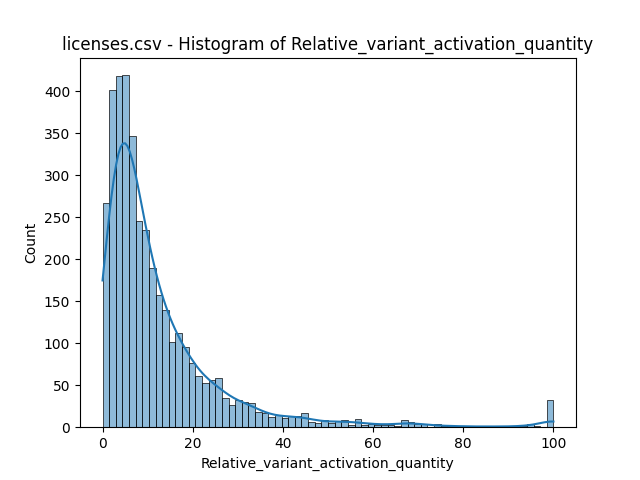

The file beside this chart, header and first rows:
bin_start, bin_end, count
0.0, 1.471, 267
1.471, 2.941, 401
2.941, 4.412, 418
4.412, 5.882, 419
5.882, 7.353, 347
7.353, 8.824, 246
8.824, 10.29, 235
10.29, 11.76, 190
11.76, 13.24, 157
13.24, 14.71, 139
14.71, 16.18, 102
16.18, 17.65, 112
17.65, 19.12, 95
19.12, 20.59, 77
20.59, 22.06, 61
22.06, 23.53, 53
23.53, 25.0, 56
25.0, 26.47, 58
26.47, 27.94, 35
27.94, 29.41, 27
29.41, 30.88, 32
30.88, 32.35, 30
32.35, 33.82, 29
33.82, 35.29, 18
35.29, 36.76, 17
36.76, 38.24, 12
38.24, 39.71, 14
39.71, 41.18, 11
41.18, 42.65, 13
42.65, 44.12, 13
44.12, 45.59, 17
45.59, 47.06, 6
47.06, 48.53, 5
48.53, 50.0, 8
50.0, 51.47, 5
51.47, 52.94, 7
52.94, 54.41, 9
54.41, 55.88, 3
55.88, 57.35, 10
57.35, 58.82, 3
58.82, 60.29, 4
60.29, 61.76, 3
61.76, 63.24, 3
63.24, 64.71, 3
64.71, 66.18, 1
66.18, 67.65, 8
67.65, 69.12, 6
69.12, 70.59, 4
70.59, 72.06, 4
72.06, 73.53, 0
73.53, 75.0, 4
75.0, 76.47, 1
76.47, 77.94, 1
77.94, 79.41, 1
79.41, 80.88, 2
80.88, 82.35, 0
82.35, 83.82, 1
83.82, 85.29, 1
85.29, 86.76, 1
86.76, 88.24, 1
... 8 more rows
